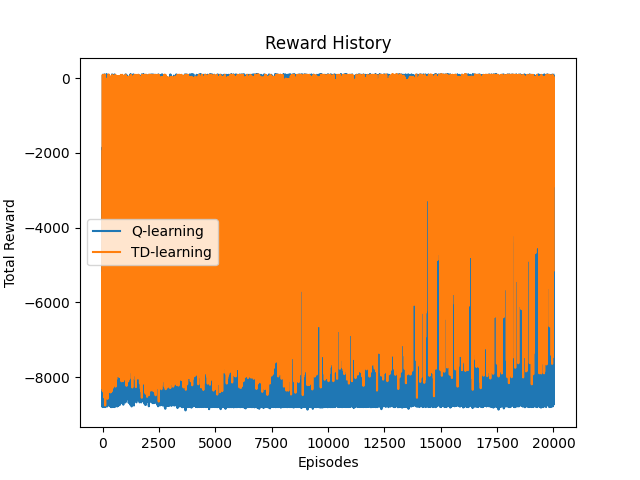

Values plotted in this chart, from the file beside it:
Episode, Reward
0, -8341
1, -7960
2, -8086
3, -8023
4, -8195
5, -8004
6, -7814
7, -8164
8, -340
9, -5948
10, -8317
11, 89
12, -5189
13, -7773
14, -8087
15, -1927
16, -3786
17, -7574
18, -7919
19, -7708
20, -7994
21, -5969
22, -7709
23, -8381
24, -7669
25, -7890
26, -7761
27, -7555
28, -7804
29, -4518
30, -7554
31, -8086
32, -1468
33, -517
34, -7813
35, -2468
36, -406
37, -8023
38, -747
39, -7858
40, -7708
41, -1181
42, -1693
43, -175
44, -7575
45, -7797
46, -164
47, -7855
48, -3435
49, -1641
50, -7489
51, -7540
52, -7687
53, -758
54, -791
55, -7690
56, -7502
57, -252
58, -6087
59, -5775
... 19,940 more rows
